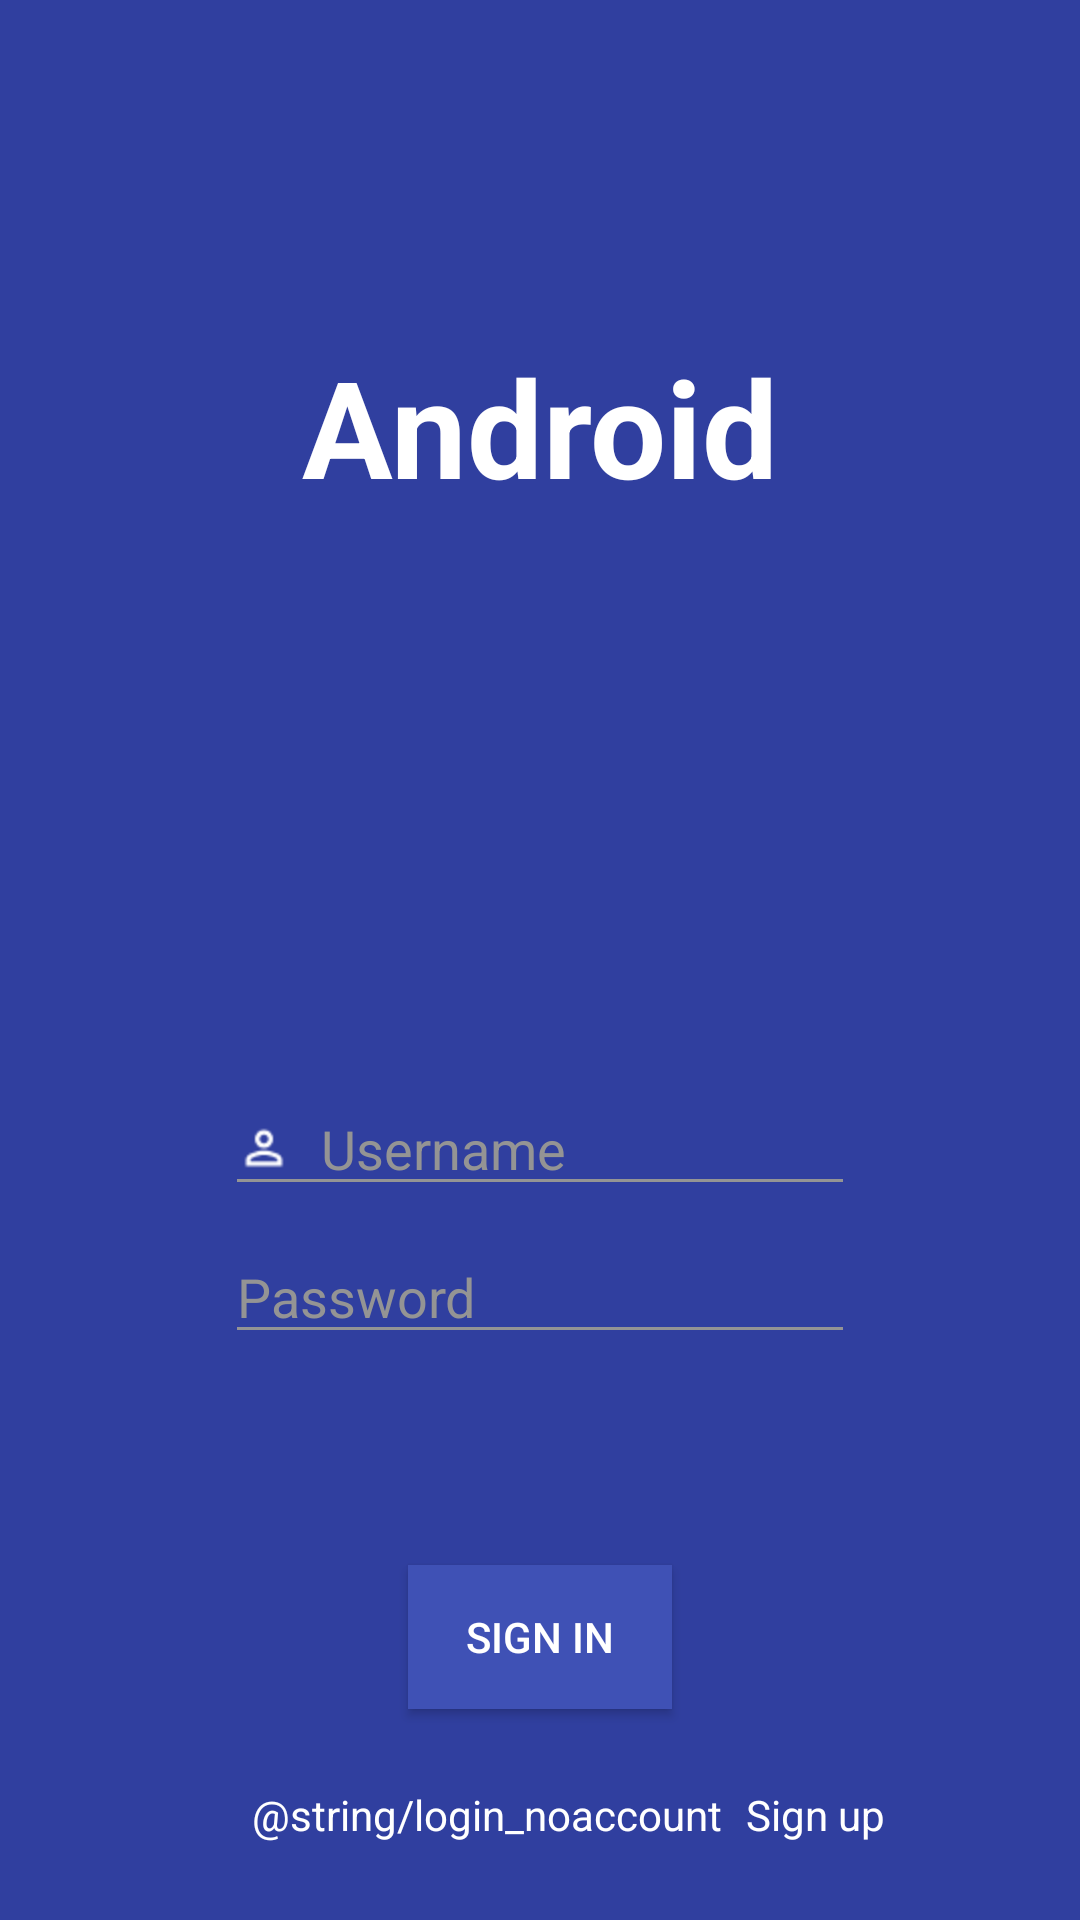

This screen was rendered from an Android layout file. Write that file and the resources it references.
<!-- AndroidManifest.xml: application theme AppTheme -->
<!-- res/layout/activity_login.xml -->
<?xml version="1.0" encoding="utf-8"?>
<android.support.constraint.ConstraintLayout
    xmlns:android="http://schemas.android.com/apk/res/android"
    xmlns:app="http://schemas.android.com/apk/res-auto"
    xmlns:tools="http://schemas.android.com/tools"
    android:layout_width="match_parent"
    android:layout_height="match_parent"
    android:background="@color/colorPrimaryDark">


    <TextView
        android:id="@+id/title"
        android:layout_width="wrap_content"
        android:layout_height="wrap_content"
        android:layout_marginEnd="8dp"
        android:layout_marginStart="8dp"
        android:layout_marginTop="112dp"
        android:text="@string/app_name"
        android:textColor="@color/color_white"
        android:textSize="45sp"
        android:textStyle="bold"
        app:layout_constraintEnd_toEndOf="parent"
        app:layout_constraintStart_toStartOf="parent"
        app:layout_constraintTop_toTopOf="parent" />

    <android.support.constraint.ConstraintLayout
        android:id="@+id/constraintLayout"
        android:layout_width="match_parent"
        android:layout_height="wrap_content"
        android:layout_marginBottom="8dp"
        android:layout_marginTop="8dp"
        app:layout_constraintBottom_toBottomOf="parent"
        app:layout_constraintTop_toBottomOf="@+id/title">

        <android.support.v7.widget.AppCompatEditText
            android:id="@+id/id"
            android:layout_width="wrap_content"
            android:layout_height="wrap_content"
            android:layout_marginEnd="8dp"
            android:layout_marginStart="8dp"
            android:drawablePadding="10dp"
            android:drawableStart="@drawable/ic_user"
            android:ems="10"
            android:hint="@string/login_username"
            android:inputType="text"
            app:layout_constraintEnd_toEndOf="parent"
            app:layout_constraintStart_toStartOf="parent"
            style="@style/AppTheme.EditText"
            app:theme="@style/AppTheme.EditText"/>

        <android.support.v7.widget.AppCompatEditText
            android:id="@+id/pw"
            android:layout_width="wrap_content"
            android:layout_height="wrap_content"
            android:layout_marginEnd="8dp"
            android:layout_marginStart="8dp"
            android:layout_marginTop="8dp"
            android:drawablePadding="10dp"
            android:drawableStart="@drawable/ic_locker"
            android:ems="10"
            android:hint="@string/login_password"
            android:inputType="textPassword"
            app:layout_constraintEnd_toEndOf="parent"
            app:layout_constraintStart_toStartOf="parent"
            app:layout_constraintTop_toBottomOf="@+id/id"
            style="@style/AppTheme.EditText"
            app:theme="@style/AppTheme.EditText"/>

    </android.support.constraint.ConstraintLayout>

    <Button
        android:id="@+id/sign"
        android:layout_width="wrap_content"
        android:layout_height="wrap_content"
        android:layout_marginBottom="8dp"
        android:layout_marginEnd="8dp"
        android:layout_marginStart="8dp"
        android:layout_marginTop="8dp"
        android:background="@color/colorPrimary"
        android:text="@string/login_sign_in"
        android:textColor="@color/color_white"
        app:layout_constraintBottom_toBottomOf="parent"
        app:layout_constraintEnd_toEndOf="parent"
        app:layout_constraintStart_toStartOf="parent"
        app:layout_constraintTop_toBottomOf="@+id/constraintLayout" />

    <TextView
        android:id="@+id/no_account"
        android:layout_width="wrap_content"
        android:layout_height="wrap_content"
        android:layout_marginBottom="8dp"
        android:layout_marginStart="84dp"
        android:layout_marginTop="8dp"
        android:text="@string/login_noaccount"
        android:textColor="@color/color_white"
        app:layout_constraintBottom_toBottomOf="parent"
        app:layout_constraintStart_toStartOf="parent"
        app:layout_constraintTop_toBottomOf="@+id/sign" />

    <TextView
        android:id="@+id/sign_up"
        android:layout_width="wrap_content"
        android:layout_height="wrap_content"
        android:layout_marginBottom="8dp"
        android:layout_marginEnd="8dp"
        android:layout_marginStart="8dp"
        android:layout_marginTop="8dp"
        android:text="@string/login_sign_up"
        android:textColor="@color/color_white"
        android:textSize="14sp"
        app:layout_constraintBottom_toBottomOf="parent"
        app:layout_constraintEnd_toEndOf="parent"
        app:layout_constraintHorizontal_bias="0.0"
        app:layout_constraintStart_toEndOf="@+id/no_account"
        app:layout_constraintTop_toBottomOf="@+id/sign" />


</android.support.constraint.ConstraintLayout>
<!-- resources referenced by this layout -->
<resources>
  <color name="colorPrimary">#3F51B5</color>
  <color name="colorPrimaryDark">#303F9F</color>
  <color name="color_white">#ffffff</color>
  <!-- drawable ic_user: png bitmap (drawable-hdpi, 281 bytes) -->
  <string name="app_name">Android</string>
  <string name="login_password">Password</string>
  <string name="login_sign_in">Sign in</string>
  <string name="login_sign_up">Sign up</string>
  <string name="login_username">Username</string>
  <style name="AppTheme.EditText" parent="Widget.AppCompat.EditText">
          <item name="colorControlNormal">@color/color_gray</item>
          <item name="colorControlActivated">@color/color_white</item>
          <item name="android:textColor">@color/color_white</item>
          <item name="android:textColorHint">@color/color_gray</item>
      </style>
  <style name="AppTheme" parent="Theme.AppCompat.Light.DarkActionBar">
          
          <item name="colorPrimary">@color/colorPrimary</item>
          <item name="colorPrimaryDark">@color/colorPrimaryDark</item>
          <item name="colorAccent">@color/colorAccent</item>
      </style>
  <color name="color_gray">#949494</color>
  <color name="colorAccent">#dbdbdb</color>
</resources>
